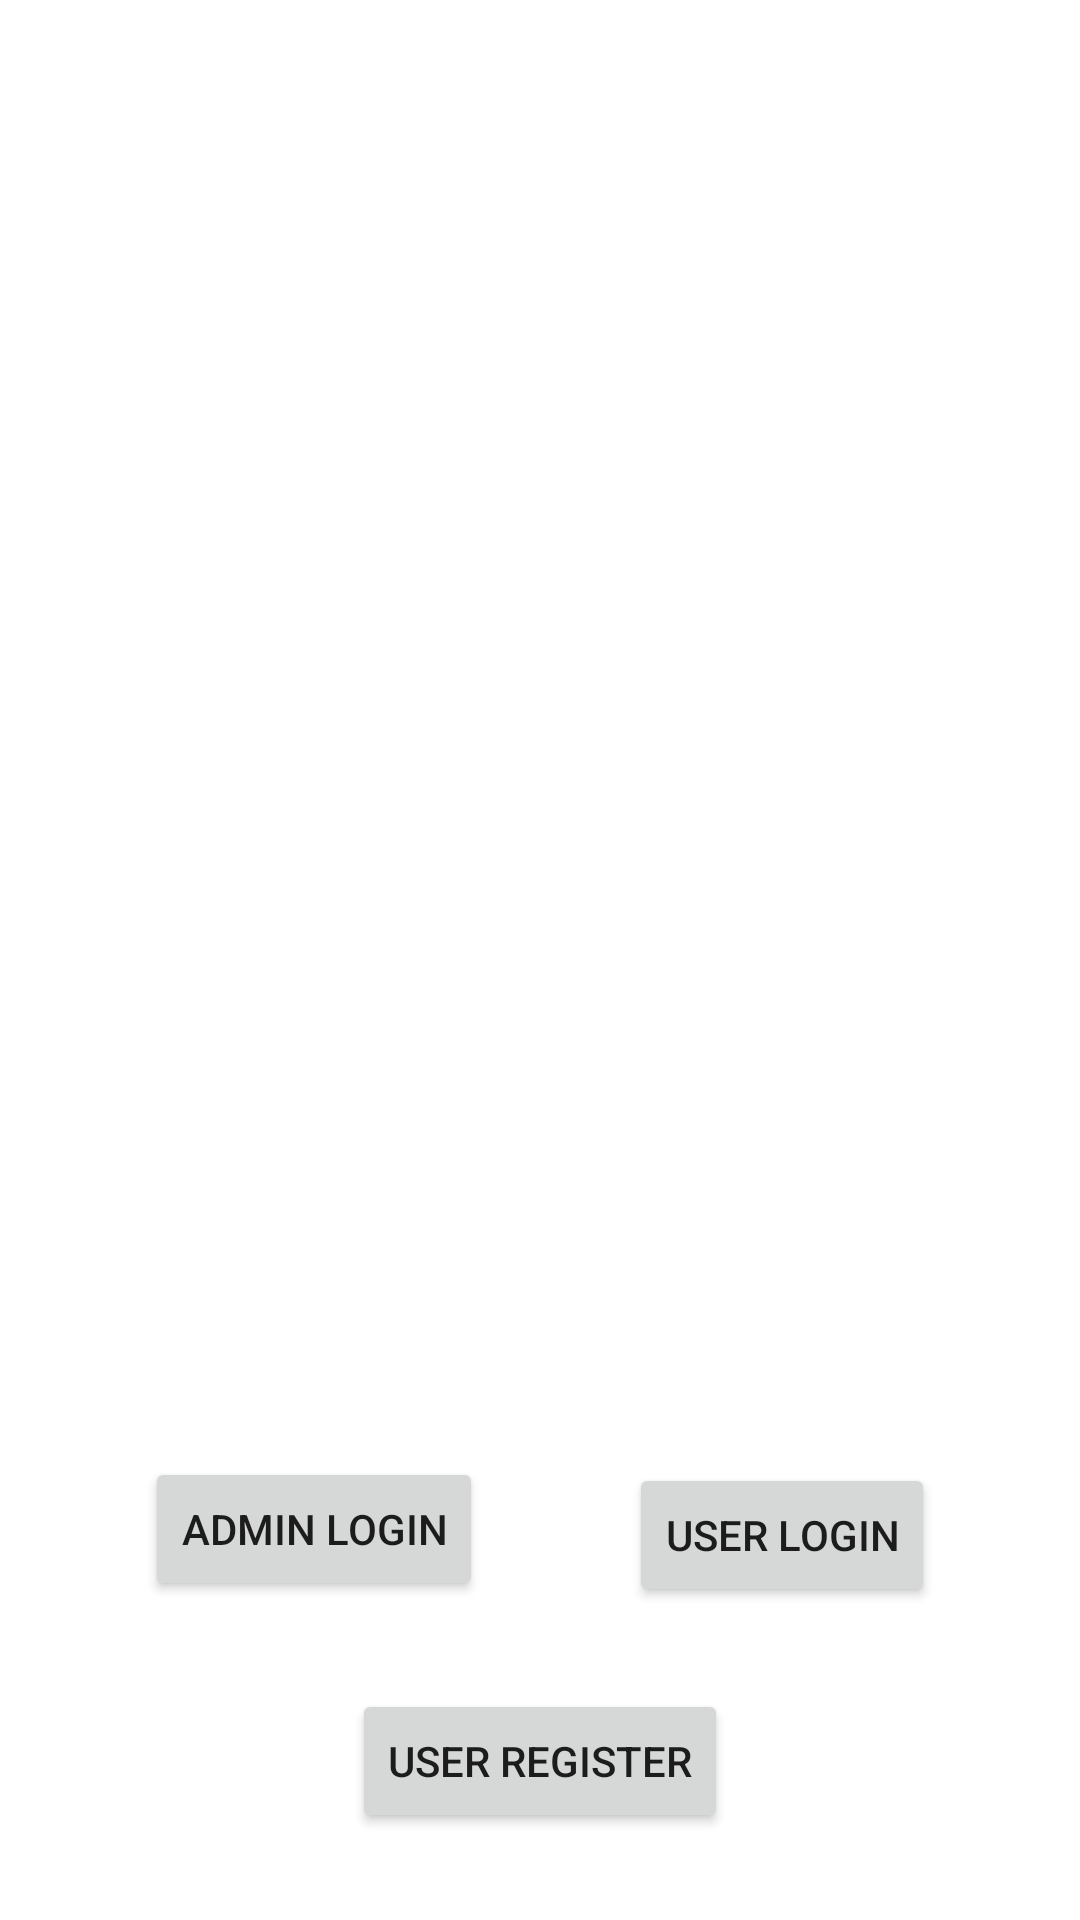

Layout XML and referenced resources for this Android screen:
<!-- AndroidManifest.xml: application theme Theme.MobileDevelopmentLabFinalExam -->
<!-- res/layout/activity_home.xml -->
<?xml version="1.0" encoding="utf-8"?>
<androidx.constraintlayout.widget.ConstraintLayout xmlns:android="http://schemas.android.com/apk/res/android"
    xmlns:app="http://schemas.android.com/apk/res-auto"
    xmlns:tools="http://schemas.android.com/tools"
    android:layout_width="match_parent"
    android:layout_height="match_parent"
    tools:context=".HomeActivity">

    <ImageView
        android:id="@+id/imageView"
        android:layout_width="405dp"
        android:layout_height="273dp"
        android:contentDescription="@string/welcome_img"
        app:layout_constraintBottom_toBottomOf="parent"
        app:layout_constraintEnd_toEndOf="parent"
        app:layout_constraintStart_toStartOf="parent"
        app:layout_constraintTop_toTopOf="parent"
        tools:srcCompat="@tools:sample/backgrounds/scenic" />

    <Button
        android:id="@+id/btn_login_admin"
        android:layout_width="wrap_content"
        android:layout_height="wrap_content"
        android:text="@string/admin_login"
        app:layout_constraintBottom_toTopOf="@id/btn_register"
        app:layout_constraintEnd_toStartOf="@+id/btn_login_user"
        app:layout_constraintStart_toStartOf="parent"
        app:layout_constraintTop_toBottomOf="@+id/imageView" />

    <Button
        android:id="@+id/btn_login_user"
        android:layout_width="wrap_content"
        android:layout_height="wrap_content"
        android:layout_marginTop="4dp"
        android:text="@string/user_login"
        app:layout_constraintStart_toEndOf="@id/btn_login_admin"
        app:layout_constraintBottom_toTopOf="@+id/btn_register"
        app:layout_constraintEnd_toEndOf="parent"
        app:layout_constraintTop_toBottomOf="@+id/imageView" />

    <Button
        android:id="@+id/btn_register"
        android:layout_width="wrap_content"
        android:layout_height="wrap_content"
        android:text="@string/user_register"
        app:layout_constraintBottom_toBottomOf="parent"
        app:layout_constraintEnd_toEndOf="parent"
        app:layout_constraintStart_toStartOf="parent"
        app:layout_constraintTop_toBottomOf="@+id/btn_login_admin" />
</androidx.constraintlayout.widget.ConstraintLayout>
<!-- resources referenced by this layout -->
<resources>
  <string name="admin_login">Admin login</string>
  <string name="user_login">User login</string>
  <string name="user_register">User Register</string>
  <string name="welcome_img">Welcome Image</string>
  <style name="Theme.MobileDevelopmentLabFinalExam" parent="Theme.MaterialComponents.DayNight.DarkActionBar">
          
          <item name="colorPrimary">@color/purple_500</item>
          <item name="colorPrimaryVariant">@color/purple_700</item>
          <item name="colorOnPrimary">@color/white</item>
          
          <item name="colorSecondary">@color/teal_200</item>
          <item name="colorSecondaryVariant">@color/teal_700</item>
          <item name="colorOnSecondary">@color/black</item>
          
          <item name="android:statusBarColor" tools:targetApi="l">?attr/colorPrimaryVariant</item>
          
      </style>
  <!-- not gathered from this repository: default colours our renderer supplied (Android Studio template values) -->
  <color name="purple_500">#FF6200EE</color>
  <color name="purple_700">#FF3700B3</color>
  <color name="teal_200">#FF03DAC5</color>
  <color name="teal_700">#FF018786</color>
  <color name="black">#FF000000</color>
  <color name="white">#FFFFFFFF</color>
</resources>
